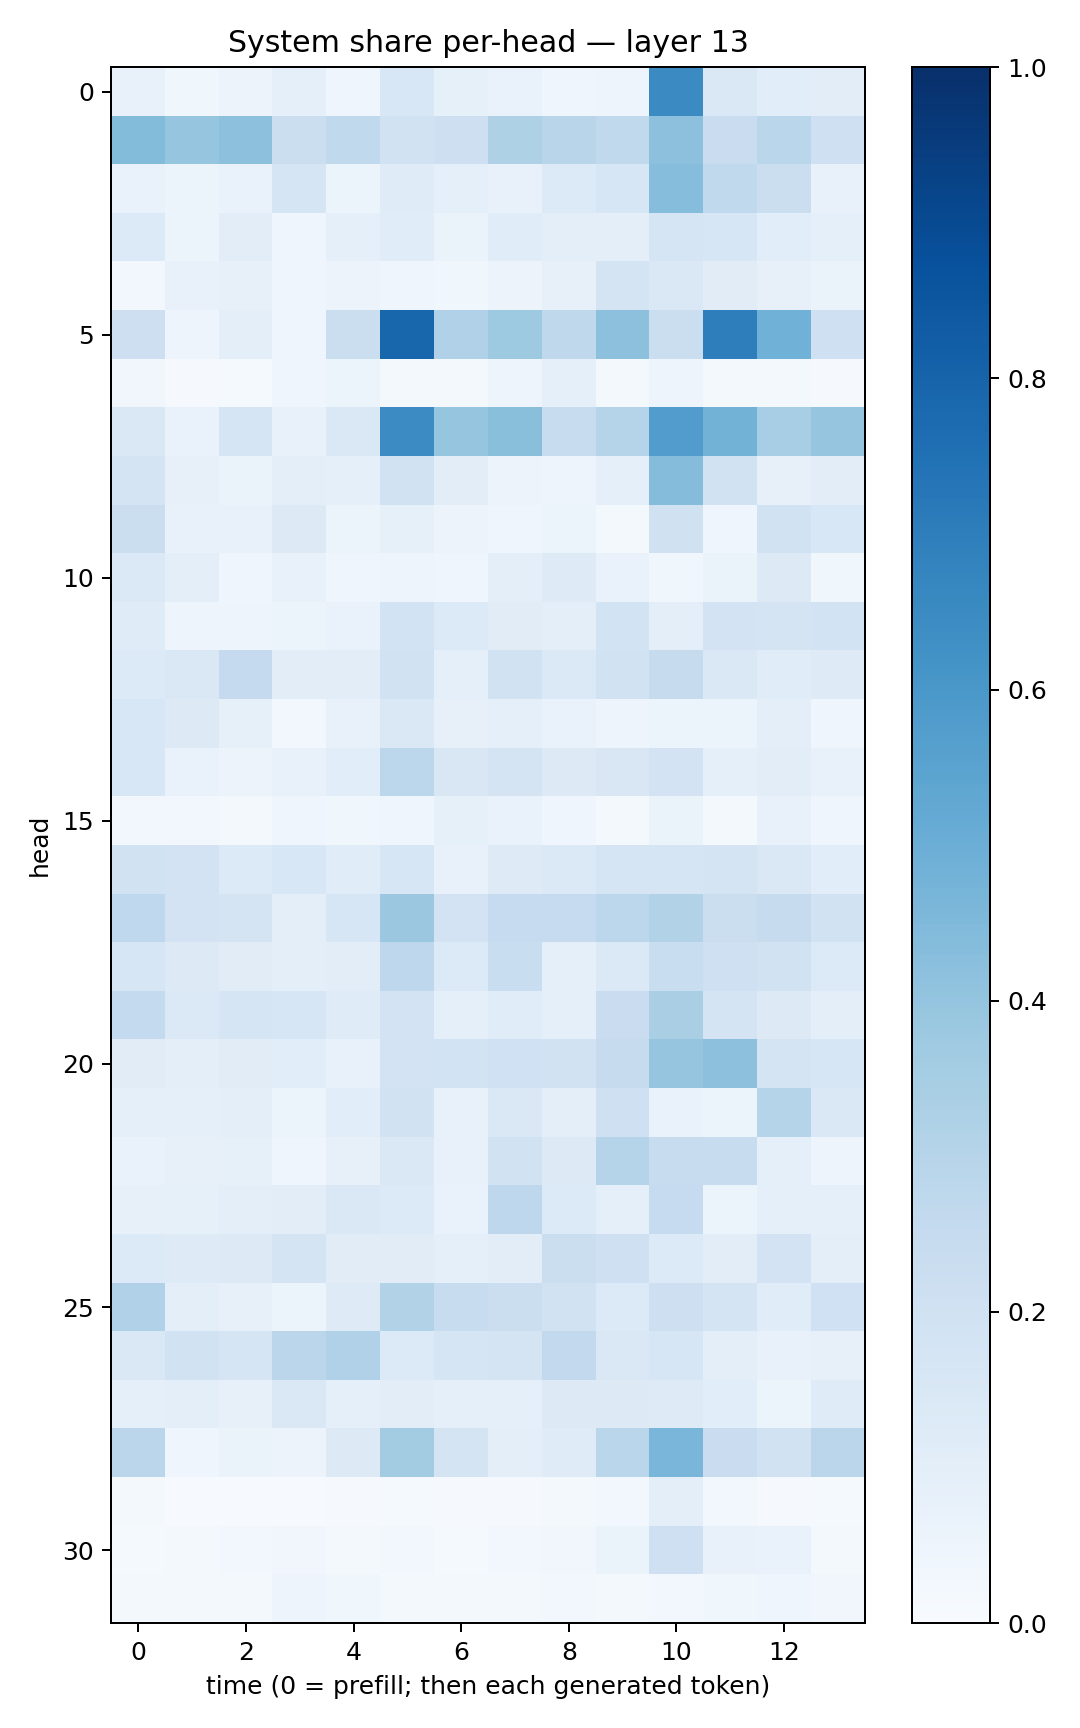

The file beside this chart, header and first rows:
0.07139292, 0.03707113, 0.056849763, 0.087222084, 0.040971976, 0.15501356, 0.08384194, 0.06663575, 0.04439713, 0.047696713, 0.6509997, 0.14328246, 0.105948, 0.10407894
0.4407, 0.3966, 0.418, 0.2259, 0.2623, 0.1922, 0.2132, 0.3237, 0.2928, 0.2624, 0.4156, 0.2285, 0.2889, 0.21
0.06778, 0.05994, 0.06939, 0.1676, 0.0598, 0.1187, 0.08951, 0.07557, 0.1337, 0.1601, 0.4317, 0.2641, 0.2218, 0.07314
0.1366, 0.05459, 0.1024, 0.0408, 0.09283, 0.1137, 0.06404, 0.115, 0.1012, 0.1012, 0.1706, 0.1626, 0.1066, 0.08907
0.02629, 0.07261, 0.07832, 0.04206, 0.05488, 0.04656, 0.03623, 0.0563, 0.08067, 0.1789, 0.1459, 0.1095, 0.08049, 0.064
0.2121, 0.05023, 0.09759, 0.04343, 0.2265, 0.7927, 0.3179, 0.3721, 0.2696, 0.4153, 0.2233, 0.698, 0.4863, 0.2073
0.0351, 0.01127, 0.01209, 0.04257, 0.05206, 0.01973, 0.0182, 0.0478, 0.09204, 0.01699, 0.04732, 0.02334, 0.02016, 0.008472
0.1427, 0.06736, 0.1715, 0.07139, 0.1423, 0.6484, 0.3959, 0.4253, 0.2407, 0.3038, 0.5777, 0.4784, 0.3461, 0.3975
0.1741, 0.08121, 0.06556, 0.09564, 0.08729, 0.1875, 0.1051, 0.05665, 0.0495, 0.09164, 0.4358, 0.1899, 0.07827, 0.1045
0.2229, 0.07124, 0.07617, 0.1255, 0.05404, 0.08225, 0.05589, 0.04498, 0.06129, 0.02198, 0.1958, 0.04013, 0.1909, 0.1556
0.139, 0.1004, 0.04559, 0.07411, 0.04282, 0.04849, 0.04403, 0.09471, 0.1227, 0.06931, 0.03617, 0.06388, 0.1252, 0.03516
0.118, 0.0484, 0.04986, 0.06169, 0.06671, 0.1875, 0.1335, 0.1094, 0.09567, 0.1848, 0.09713, 0.1835, 0.1731, 0.1857
0.133, 0.1428, 0.2521, 0.1036, 0.1035, 0.1877, 0.09262, 0.1953, 0.1375, 0.1907, 0.2454, 0.1416, 0.117, 0.1216
0.1554, 0.1279, 0.08363, 0.02676, 0.0725, 0.1444, 0.08014, 0.09351, 0.06963, 0.05065, 0.05455, 0.05427, 0.09878, 0.04322
0.1526, 0.06944, 0.0551, 0.07249, 0.1084, 0.2787, 0.1489, 0.1793, 0.1293, 0.1518, 0.1812, 0.08697, 0.1031, 0.07343
0.0288, 0.03045, 0.02223, 0.04094, 0.03627, 0.04226, 0.08463, 0.06756, 0.0402, 0.01999, 0.06521, 0.02295, 0.07043, 0.04681
0.1952, 0.1797, 0.135, 0.1553, 0.1136, 0.1563, 0.07791, 0.1234, 0.137, 0.1646, 0.168, 0.1729, 0.1457, 0.1085
0.2661, 0.18, 0.1787, 0.09966, 0.1624, 0.3803, 0.1829, 0.25, 0.2484, 0.2782, 0.3094, 0.2189, 0.2435, 0.1898
0.1595, 0.1258, 0.1095, 0.09554, 0.1047, 0.277, 0.1346, 0.2309, 0.08623, 0.1388, 0.2317, 0.2056, 0.1938, 0.1331
0.2545, 0.1389, 0.1678, 0.1619, 0.1188, 0.1797, 0.09138, 0.1134, 0.08927, 0.2267, 0.3385, 0.1721, 0.1313, 0.09713
0.1116, 0.09856, 0.1099, 0.1071, 0.07325, 0.1798, 0.1867, 0.2015, 0.191, 0.2429, 0.3981, 0.4162, 0.1771, 0.1586
0.08836, 0.09259, 0.09381, 0.06042, 0.106, 0.1936, 0.07784, 0.146, 0.09841, 0.2056, 0.06811, 0.06021, 0.3025, 0.1476
0.06778, 0.08173, 0.08567, 0.04665, 0.07835, 0.1438, 0.07386, 0.1929, 0.1266, 0.2998, 0.2368, 0.2379, 0.08622, 0.04945
0.07828, 0.08377, 0.09717, 0.1038, 0.1446, 0.1337, 0.06985, 0.2746, 0.133, 0.08918, 0.2475, 0.06172, 0.08996, 0.09369
0.1346, 0.1244, 0.1266, 0.1787, 0.1118, 0.1127, 0.08909, 0.103, 0.2248, 0.2102, 0.1355, 0.1049, 0.1807, 0.09898
0.3175, 0.09807, 0.0813, 0.06232, 0.1243, 0.3106, 0.238, 0.223, 0.1927, 0.136, 0.2133, 0.1758, 0.1159, 0.1999
0.1435, 0.1882, 0.1712, 0.2827, 0.3184, 0.1333, 0.1646, 0.1728, 0.2588, 0.1452, 0.1625, 0.09866, 0.0764, 0.07908
0.09111, 0.09555, 0.08057, 0.1425, 0.08959, 0.1044, 0.09242, 0.08938, 0.1251, 0.1323, 0.1236, 0.1068, 0.05913, 0.1172
0.2844, 0.04325, 0.06425, 0.05834, 0.1305, 0.3557, 0.176, 0.09926, 0.1176, 0.2872, 0.461, 0.2274, 0.1903, 0.2818
0.02111, 0.006663, 0.006851, 0.004683, 0.00832, 0.01266, 0.008, 0.009082, 0.0162, 0.02722, 0.09567, 0.02631, 0.01013, 0.01539
0.0138, 0.01711, 0.03007, 0.03144, 0.01614, 0.02438, 0.01544, 0.02743, 0.03479, 0.06554, 0.204, 0.07473, 0.06869, 0.01977
0.02257, 0.02151, 0.01599, 0.04817, 0.03518, 0.01638, 0.01652, 0.01873, 0.025, 0.019, 0.02793, 0.03634, 0.04457, 0.03191
